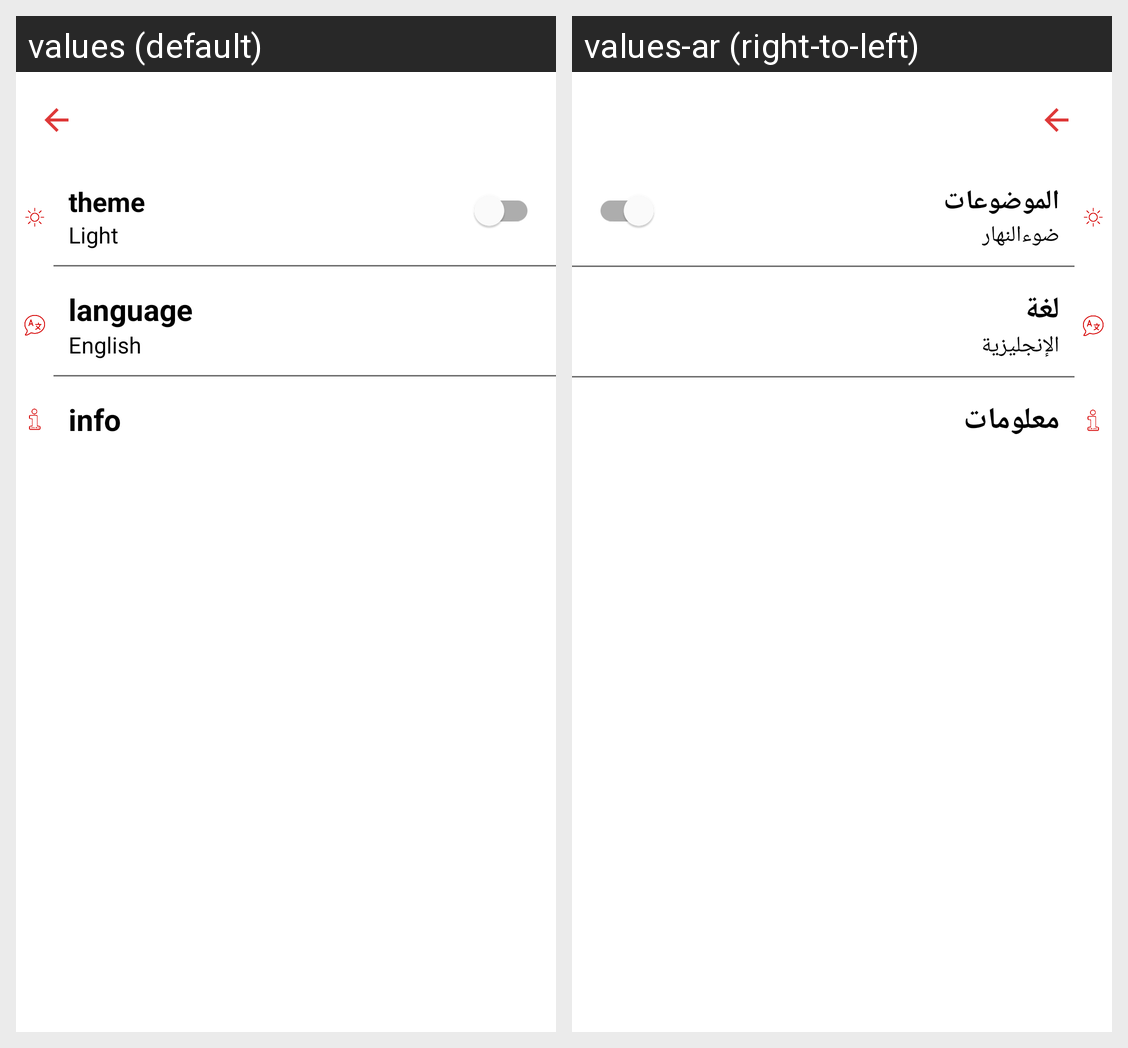

Here is an Android app screen in its default locale and in the app's own translations. Write out the translated-string differences for the strings that appear on this screen.
Android screen res/layout/activity_setting.xml rendered under 2 locales, left to right: values (default), values-ar (right-to-left). Device: Nexus 5 (rendered at 1080×1920; each locale shown at half size, 540×960, under a caption strip naming it); theme Theme.MotataweraEdu.
Strings drawn on this screen, with the default value and each locale's value (text and hints the layout hard-codes, and strings that could not be matched under every locale, appear in the picture but are not listed):

theme
  values: theme
  values-ar: الموضوعات

light
  values: Light
  values-ar: ضوءالنهار

language
  values: language
  values-ar: لغة

english
  values: English
  values-ar: الإنجليزية

info
  values: info
  values-ar: معلومات
